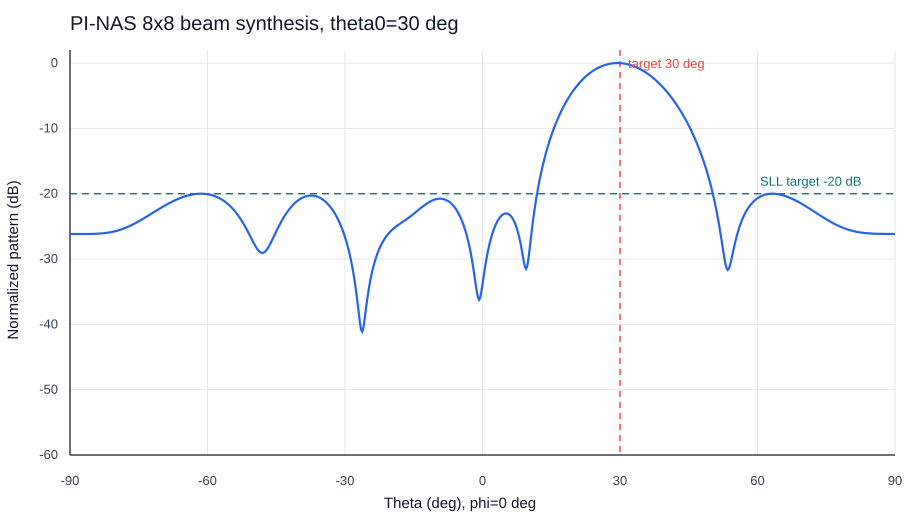

The data file committed next to this chart (first rows):
theta_deg, pattern_db
-90, -26.16
-89.75, -26.16
-89.5, -26.16
-89.25, -26.16
-89, -26.16
-88.75, -26.16
-88.5, -26.16
-88.25, -26.16
-88, -26.16
-87.75, -26.16
-87.5, -26.17
-87.25, -26.17
-87, -26.17
-86.75, -26.16
-86.5, -26.16
-86.25, -26.16
-86, -26.16
-85.75, -26.16
-85.5, -26.16
-85.25, -26.15
-85, -26.15
-84.75, -26.14
-84.5, -26.14
-84.25, -26.13
-84, -26.12
-83.75, -26.11
-83.5, -26.1
-83.25, -26.09
-83, -26.07
-82.75, -26.05
-82.5, -26.03
-82.25, -26.01
-82, -25.99
-81.75, -25.97
-81.5, -25.94
-81.25, -25.91
-81, -25.87
-80.75, -25.84
-80.5, -25.8
-80.25, -25.76
-80, -25.72
-79.75, -25.67
-79.5, -25.62
-79.25, -25.57
-79, -25.51
-78.75, -25.45
-78.5, -25.39
-78.25, -25.32
-78, -25.25
-77.75, -25.18
-77.5, -25.11
-77.25, -25.03
-77, -24.95
-76.75, -24.87
-76.5, -24.78
-76.25, -24.7
-76, -24.61
-75.75, -24.51
-75.5, -24.42
-75.25, -24.32
... 661 more rows
